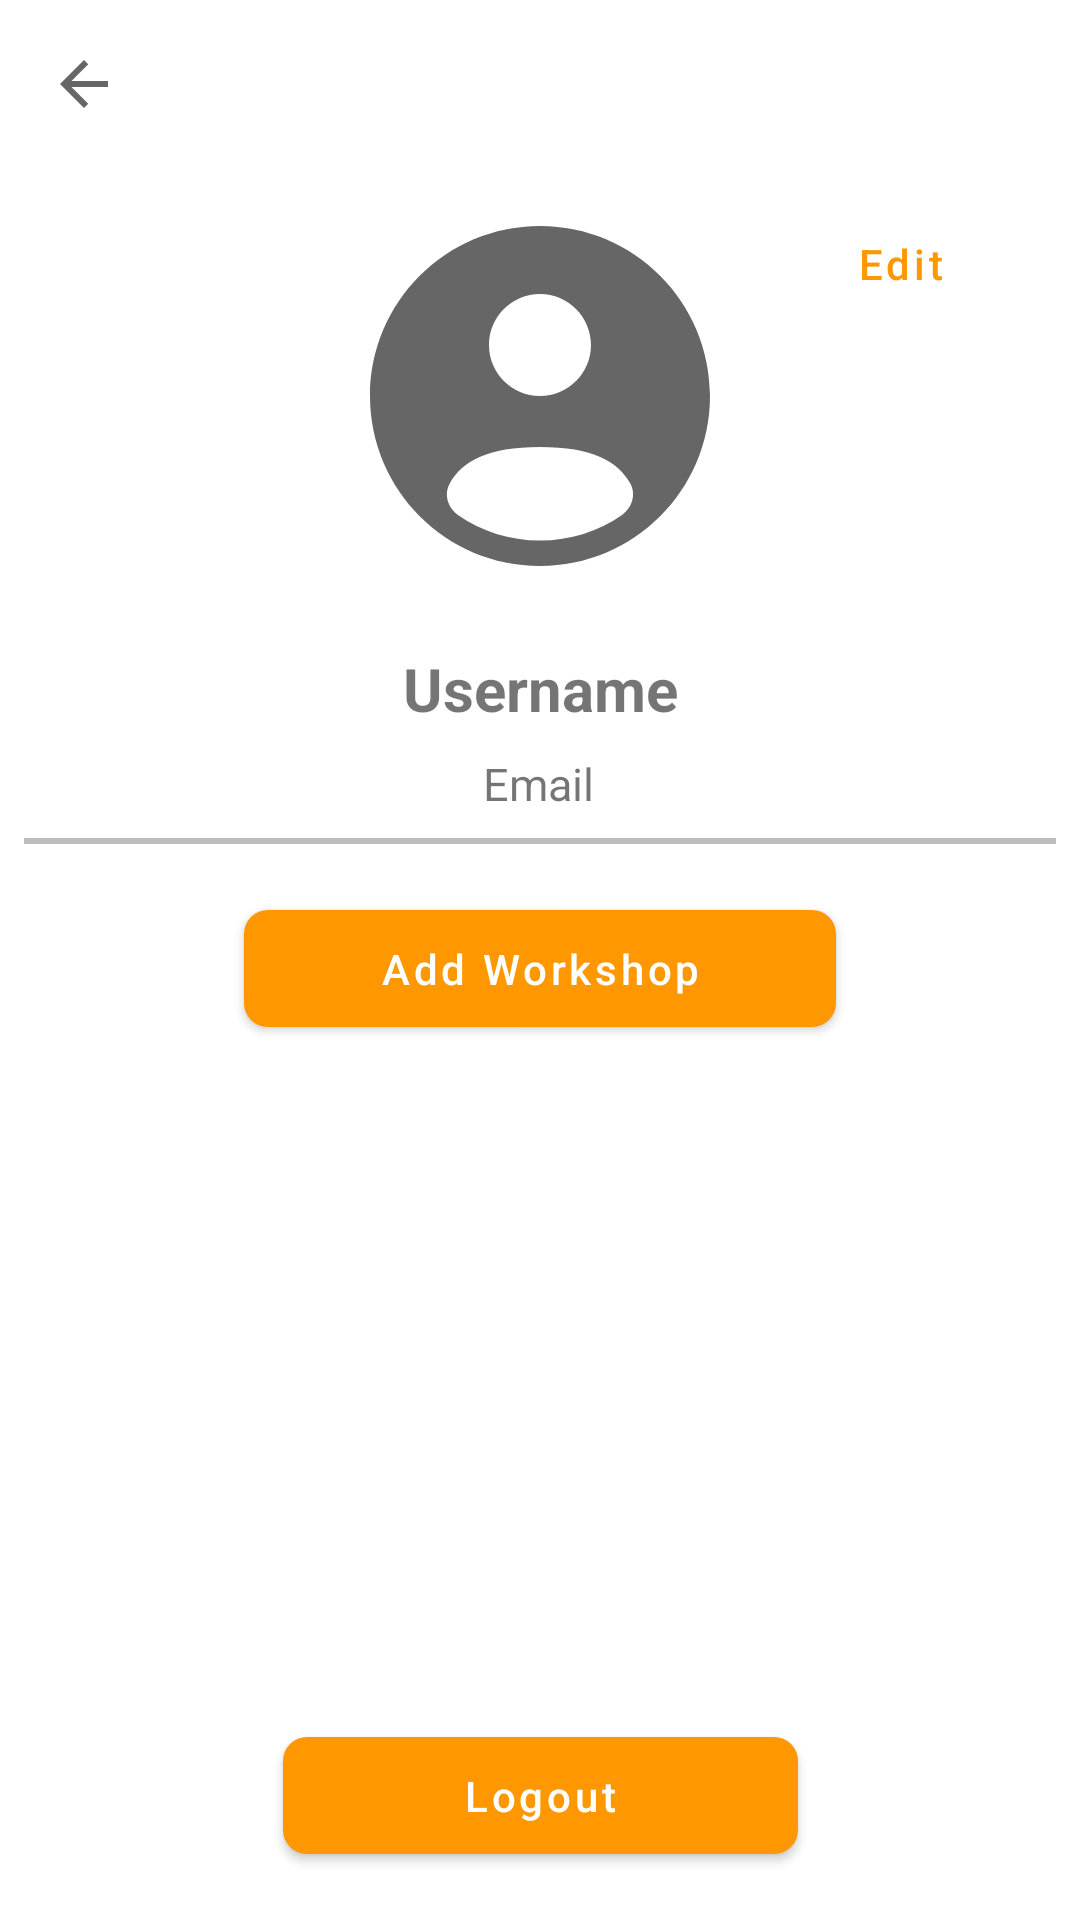

This screen was rendered from an Android layout file. Write that file and the resources it references.
<!-- AndroidManifest.xml: application theme Theme.CapstoneProject -->
<!-- res/layout/activity_profile.xml -->
<?xml version="1.0" encoding="utf-8"?>
<androidx.constraintlayout.widget.ConstraintLayout xmlns:android="http://schemas.android.com/apk/res/android"
    xmlns:app="http://schemas.android.com/apk/res-auto"
    xmlns:tools="http://schemas.android.com/tools"
    android:id="@+id/main"
    android:layout_width="match_parent"
    android:layout_height="match_parent"
    tools:context=".ui.account.ProfileActivity">

    <com.google.android.material.progressindicator.LinearProgressIndicator
        android:id="@+id/progress_bar"
        android:layout_width="match_parent"
        android:layout_height="wrap_content"
        android:indeterminate="true"
        android:visibility="gone"
        app:layout_constraintEnd_toEndOf="parent"
        app:layout_constraintStart_toStartOf="parent"
        app:layout_constraintTop_toTopOf="parent"/>

    <ScrollView
        android:id="@+id/scrollView3"
        android:layout_width="match_parent"
        android:layout_height="wrap_content"
        app:layout_constraintTop_toTopOf="parent">

        <androidx.constraintlayout.widget.ConstraintLayout
            android:layout_width="match_parent"
            android:layout_height="wrap_content"
            android:paddingBottom="72dp">

            <com.google.android.material.appbar.MaterialToolbar
                android:id="@+id/toolbar"
                android:layout_width="match_parent"
                android:layout_height="wrap_content"
                app:layout_constraintTop_toTopOf="parent"
                app:navigationIcon="@drawable/ic_arrowback" />

            <com.google.android.material.imageview.ShapeableImageView
                android:id="@+id/imageProfile"
                android:layout_width="136dp"
                android:layout_height="136dp"
                android:layout_marginTop="64dp"
                android:scaleType="centerCrop"
                android:src="@drawable/user_circle_svgrepo_com"
                app:layout_constraintEnd_toEndOf="parent"
                app:layout_constraintStart_toStartOf="parent"
                app:layout_constraintTop_toTopOf="parent"
                app:shapeAppearanceOverlay="@style/CircleImageView" />


            <com.google.android.material.button.MaterialButton
                android:id="@+id/btn_edit"
                style="@style/Widget.MaterialComponents.Button.TextButton"
                android:layout_width="wrap_content"
                android:layout_height="wrap_content"
                android:layout_marginEnd="16dp"
                android:backgroundTint="@color/transparent"
                android:text="@string/edit"
                android:textAllCaps="false"
                app:cornerRadius="100dp"
                app:icon="@drawable/ic_edit"
                app:iconSize="18dp"
                app:layout_constraintEnd_toEndOf="parent"
                app:layout_constraintTop_toTopOf="@+id/imageProfile" />

            <TextView
                android:id="@+id/name"
                android:layout_width="wrap_content"
                android:layout_height="wrap_content"
                android:layout_marginTop="16dp"
                android:text="@string/username"
                android:textSize="20sp"
                android:textStyle="bold"
                app:layout_constraintEnd_toEndOf="@+id/imageProfile"
                app:layout_constraintStart_toStartOf="@+id/imageProfile"
                app:layout_constraintTop_toBottomOf="@+id/imageProfile" />

            <TextView
                android:id="@+id/email"
                android:layout_width="wrap_content"
                android:layout_height="wrap_content"
                android:layout_marginTop="8dp"
                android:text="@string/email"
                android:textSize="15sp"
                app:layout_constraintEnd_toEndOf="@+id/name"
                app:layout_constraintHorizontal_bias="0.487"
                app:layout_constraintStart_toStartOf="@+id/name"
                app:layout_constraintTop_toBottomOf="@+id/name" />

            <View
                android:id="@+id/divider"
                android:layout_width="match_parent"
                android:layout_height="2dp"
                android:layout_marginStart="8dp"
                android:layout_marginTop="8dp"
                android:layout_marginEnd="8dp"
                android:background="@color/divider"
                app:layout_constraintEnd_toEndOf="parent"
                app:layout_constraintStart_toStartOf="parent"
                app:layout_constraintTop_toBottomOf="@+id/email" />

            <androidx.recyclerview.widget.RecyclerView
                android:id="@+id/recyclerView"
                android:layout_width="match_parent"
                android:layout_height="wrap_content"
                android:layout_marginTop="8dp"
                app:layout_constraintTop_toBottomOf="@+id/divider"
                tools:listitem="@layout/item_row_profile_workshop" />

            <com.google.android.material.button.MaterialButton
                android:id="@+id/btnaddws"
                android:layout_width="wrap_content"
                android:layout_height="wrap_content"
                android:layout_marginTop="8dp"
                android:paddingHorizontal="45dp"
                android:paddingVertical="10dp"
                android:text="@string/add_workshop"
                android:textAllCaps="false"
                app:cornerRadius="8dp"
                app:layout_constraintEnd_toEndOf="parent"
                app:layout_constraintStart_toStartOf="@+id/recyclerView"
                app:layout_constraintTop_toBottomOf="@+id/recyclerView" />

        </androidx.constraintlayout.widget.ConstraintLayout>

    </ScrollView>

    <com.google.android.material.button.MaterialButton
        android:id="@+id/btn_logout"
        android:layout_width="wrap_content"
        android:layout_height="wrap_content"
        android:layout_marginBottom="16dp"
        android:paddingHorizontal="60dp"
        android:paddingVertical="10dp"
        android:text="@string/logout"
        android:textAllCaps="false"
        app:cornerRadius="8dp"
        app:icon="@drawable/logout_2_svgrepo_com"
        app:iconSize="18dp"
        app:layout_constraintBottom_toBottomOf="parent"
        app:layout_constraintEnd_toEndOf="parent"
        app:layout_constraintStart_toStartOf="parent" />

</androidx.constraintlayout.widget.ConstraintLayout>
<!-- res/layout/item_row_profile_workshop.xml (included above) -->
<?xml version="1.0" encoding="utf-8"?>
<androidx.cardview.widget.CardView xmlns:android="http://schemas.android.com/apk/res/android"
    xmlns:card_view="http://schemas.android.com/apk/res-auto"
    xmlns:tools="http://schemas.android.com/tools"
    android:id="@+id/card_view"
    android:layout_width="match_parent"
    android:layout_height="wrap_content"
    android:layout_gravity="center"
    android:layout_marginStart="8dp"
    android:layout_marginTop="4dp"
    android:layout_marginEnd="8dp"
    android:layout_marginBottom="4dp"
    card_view:cardCornerRadius="8dp">

    <androidx.constraintlayout.widget.ConstraintLayout
        android:layout_width="match_parent"
        android:layout_height="wrap_content"
        android:padding="8dp">

        <TextView
            android:id="@+id/tv_status"
            android:layout_width="wrap_content"
            android:layout_height="wrap_content"
            android:layout_marginTop="8dp"
            android:layout_marginEnd="8dp"
            android:textSize="16sp"
            android:textStyle="bold"
            card_view:layout_constraintEnd_toEndOf="parent"
            card_view:layout_constraintTop_toTopOf="parent"
            tools:text="Active" />

        <TextView
            android:id="@+id/textView"
            android:layout_width="wrap_content"
            android:layout_height="wrap_content"
            android:layout_marginEnd="8dp"
            android:text="@string/status"
            android:textSize="16sp"
            card_view:layout_constraintEnd_toStartOf="@+id/tv_status"
            card_view:layout_constraintTop_toTopOf="@+id/tv_status" />

        <TableLayout
            android:id="@+id/tableLayout"
            android:layout_width="wrap_content"
            android:layout_height="wrap_content"
            android:layout_marginStart="8dp"
            android:layout_marginTop="8dp"
            card_view:layout_constraintStart_toStartOf="parent"
            card_view:layout_constraintTop_toBottomOf="@+id/textView">

            <TableRow>

                <TextView
                    android:layout_width="wrap_content"
                    android:layout_height="wrap_content"
                    android:text="@string/name"
                    android:textSize="16sp" />

                <TextView
                    android:layout_width="wrap_content"
                    android:layout_height="wrap_content"
                    android:layout_marginStart="8dp"
                    android:text="@string/colon"
                    android:textSize="16sp" />

                <TextView
                    android:id="@+id/tv_name"
                    android:layout_width="wrap_content"
                    android:layout_height="wrap_content"
                    android:layout_marginStart="8dp"
                    tools:text="nama" />
            </TableRow>

            <TableRow>

                <TextView
                    android:layout_width="wrap_content"
                    android:layout_height="wrap_content"
                    android:text="@string/owner"
                    android:textSize="16sp" />

                <TextView
                    android:layout_width="wrap_content"
                    android:layout_height="wrap_content"
                    android:layout_marginStart="8dp"
                    android:text="@string/colon"
                    android:textSize="16sp" />

                <TextView
                    android:id="@+id/tv_owner"
                    android:layout_width="wrap_content"
                    android:layout_height="wrap_content"
                    android:layout_marginStart="8dp"
                    tools:text="owner" />
            </TableRow>

            <TableRow>

                <TextView
                    android:layout_width="wrap_content"
                    android:layout_height="wrap_content"
                    android:text="@string/address"
                    android:textSize="16sp" />

                <TextView
                    android:layout_width="wrap_content"
                    android:layout_height="wrap_content"
                    android:layout_marginStart="8dp"
                    android:text="@string/colon"
                    android:textSize="16sp" />

                <TextView
                    android:id="@+id/tv_address"
                    android:layout_width="wrap_content"
                    android:layout_height="wrap_content"
                    android:layout_marginStart="8dp"
                    tools:text="Address" />
            </TableRow>

        </TableLayout>

        <com.google.android.material.button.MaterialButton
            android:id="@+id/btn_extend"
            style="@style/Widget.MaterialComponents.Button.OutlinedButton"
            android:layout_width="wrap_content"
            android:layout_height="wrap_content"
            android:layout_marginTop="8dp"
            android:layout_marginEnd="8dp"
            android:layout_marginBottom="8dp"
            android:text="@string/extend"
            android:onClick="onButtonClick"
            android:textAllCaps="false"
            card_view:layout_constraintBottom_toBottomOf="parent"
            card_view:layout_constraintEnd_toEndOf="parent"
            card_view:layout_constraintTop_toBottomOf="@+id/tableLayout" />


    </androidx.constraintlayout.widget.ConstraintLayout>
</androidx.cardview.widget.CardView>
<!-- resources referenced by this layout -->
<resources>
  <color name="divider">#BDBDBD</color>
  <color name="transparent">#00000000</color>
  <!-- drawable ic_arrowback (drawable) -->
  <vector xmlns:android="http://schemas.android.com/apk/res/android" android:autoMirrored="true" android:height="24dp" android:tint="#666666" android:viewportHeight="24" android:viewportWidth="24" android:width="24dp">
        
      <path android:fillColor="@android:color/white" android:pathData="M20,11H7.83l5.59,-5.59L12,4l-8,8 8,8 1.41,-1.41L7.83,13H20v-2z"/>
      
  </vector>
  <!-- drawable user_circle_svgrepo_com (drawable) -->
  <vector xmlns:android="http://schemas.android.com/apk/res/android"
      android:width="800dp"
      android:height="800dp"
      android:viewportWidth="24"
      android:viewportHeight="24">
    <path
        android:pathData="M22,12C22,17.523 17.523,22 12,22C6.477,22 2,17.523 2,12C2,6.477 6.477,2 12,2C17.523,2 22,6.477 22,12ZM15,9C15,10.657 13.657,12 12,12C10.343,12 9,10.657 9,9C9,7.343 10.343,6 12,6C13.657,6 15,7.343 15,9ZM12,20.5C13.784,20.5 15.44,19.95 16.807,19.011C17.411,18.596 17.669,17.806 17.318,17.163C16.59,15.83 15.09,15 12,15C8.91,15 7.41,15.83 6.682,17.163C6.331,17.806 6.589,18.596 7.193,19.011C8.56,19.95 10.216,20.5 12,20.5Z"
        android:fillColor="#666666"
        android:fillType="evenOdd"/>
  </vector>
  <string name="add_workshop">Add Workshop</string>
  <string name="address">Address</string>
  <string name="colon">:</string>
  <string name="edit">Edit</string>
  <string name="email">Email</string>
  <string name="extend">Extend</string>
  <string name="logout">Logout</string>
  <string name="name">Name</string>
  <string name="owner">Owner</string>
  <string name="status">Status :</string>
  <string name="username">Username</string>
  <style name="CircleImageView">
          <item name="cornerFamily">rounded</item>
          <item name="cornerSize">50%</item>
      </style>
  <style name="Theme.CapstoneProject" parent="Base.Theme.CapstoneProject" />
  <style name="Base.Theme.CapstoneProject" parent="Theme.MaterialComponents.DayNight.NoActionBar">
          <item name="android:statusBarColor">@color/primary</item>
  
          <item name="colorPrimary">@color/primary</item>
          <item name="colorPrimaryVariant">@color/primary_dark</item>
          <item name="colorOnPrimary">@color/white</item>
  
          <item name="colorSecondary">@color/accent</item>
          <item name="colorSecondaryVariant">@color/accent</item>
          <item name="colorOnSecondary">@color/white</item>
      </style>
  <color name="primary">#FF9800</color>
  <color name="primary_dark">#F57C00</color>
  <color name="white">#FFFFFFFF</color>
  <color name="accent">#FFC107</color>
</resources>
